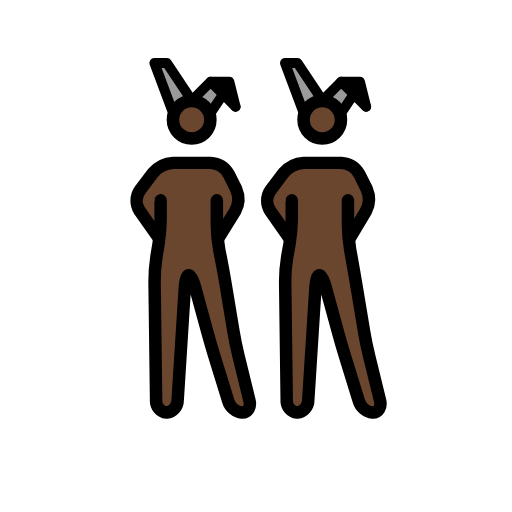
t = 0.00 s
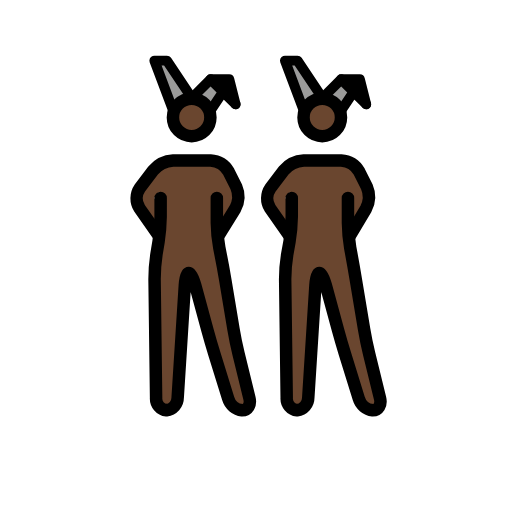
t = 0.48 s
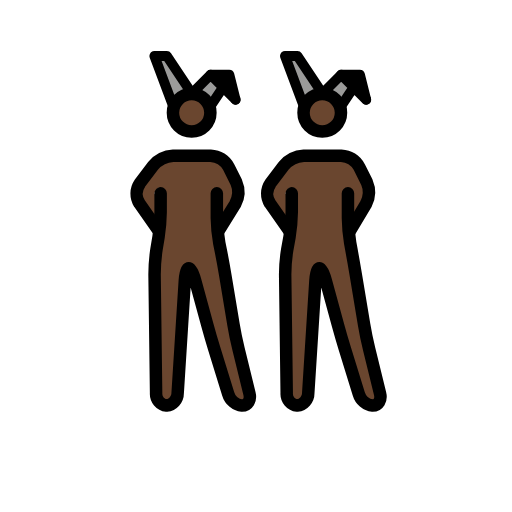
t = 1.43 s
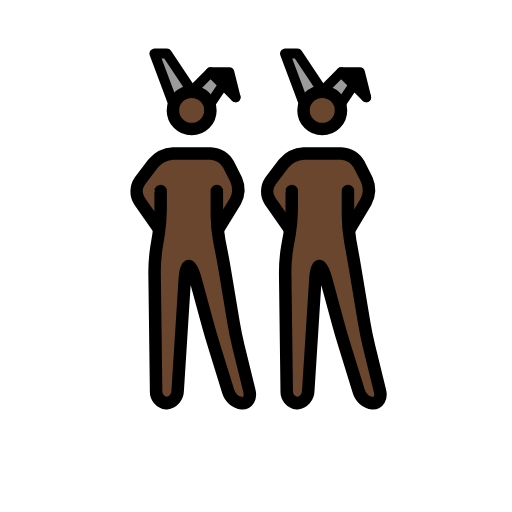
t = 1.90 s
t = 2.38 s: frame unchanged from t = 1.43 s, image omitted
t = 3.33 s: frame unchanged from t = 0.48 s, image omitted

The animated SVG that drew these frames (rendered in a browser with its animation timeline set to each time). Animation: 1 SMIL element (animateTransform=1); one cycle of 3.80 s, repeats indefinitely.

<?xml version='1.0' encoding='utf-8'?>
<svg xmlns="http://www.w3.org/2000/svg" id="emoji" viewBox="-5 -5 82 82" width="200" height="200" role="img">
  <title>OpenMoji: people with bunny ears: dark skin tone</title><g><g id="color">
    <polyline fill="#9b9b9a" points="22.727 13.085 19.727 5.085 21.727 5.085 25.727 11.085" />
    <polyline fill="#9b9b9a" points="28.727 13.085 30.727 10.085 32.727 12.085 28.727 8.085 25.727 11.085" />
    <polyline fill="#9b9b9a" points="43.643 13.085 40.643 5.085 42.643 5.085 46.643 11.085" />
    <polyline fill="#9b9b9a" points="49.643 13.085 51.643 10.085 53.643 12.085 49.643 8.085 46.643 11.085" />
    <polyline points="32.727 12.085 31.727 8.085 28.727 8.085" />
    <polyline points="53.643 12.085 52.643 8.085 49.643 8.085" />
  </g>
  <g id="skin">
    <circle cx="25.6962" cy="14.1787" r="3" fill="#6a462f" />
    <path fill="#6a462f" d="M29.7274,27.0849l-.6185,6,1.6185,5,2,12,2.7,11h-3.3l-3.4-11-3-11h-1l-1.4,22h-3.3l-.3-23,1.5006-5.8774-.5006-5.1226s0-2-1,0l1,2v3l-3-3v-5l3-2,1-1h7l2,1,1,2,1,3-2,4h-1" />
    <path fill="#6a462f" d="M50.7274,27.0849l-.6026,6,1.6026,5,2,12,2.7,11h-3.3l-3.4-11-3-11h-1l-1.4,22h-3.3l-.3-23,1.66-5.9493-.66-5.0507s0-2-1,0l1,2v3l-3-3v-5l3-2,1-1h7l2,1,1,2,1,3-2,4h-1" />
    <circle cx="46.6122" cy="14.1787" r="3" fill="#6a462f" />
  </g>
  <g id="line">
    <circle cx="25.6962" cy="14.1787" r="3" fill="none" stroke="#000" stroke-miterlimit="10" stroke-width="2" />
    <polyline fill="none" stroke="#000" stroke-linecap="round" stroke-linejoin="round" stroke-width="1.6" points="22.727 13.085 19.727 5.085 21.727 5.085 25.727 11.085" />
    <polyline fill="none" stroke="#000" stroke-linecap="round" stroke-linejoin="round" stroke-width="1.6" points="28.727 13.085 30.727 10.085 32.727 12.085 28.727 8.085 25.727 11.085" />
    <polyline fill="none" stroke="#000" stroke-linecap="round" stroke-linejoin="round" stroke-width="1.6" points="32.727 12.085 31.727 8.085 28.727 8.085" />
    <circle cx="46.6122" cy="14.1787" r="3" fill="none" stroke="#000" stroke-miterlimit="10" stroke-width="2" />
    <polyline fill="none" stroke="#000" stroke-linecap="round" stroke-linejoin="round" stroke-width="1.6" points="43.643 13.085 40.643 5.085 42.643 5.085 46.643 11.085" />
    <polyline fill="none" stroke="#000" stroke-linecap="round" stroke-linejoin="round" stroke-width="1.6" points="49.643 13.085 51.643 10.085 53.643 12.085 49.643 8.085 46.643 11.085" />
    <polyline fill="none" stroke="#000" stroke-linecap="round" stroke-linejoin="round" stroke-width="1.6" points="53.643 12.085 52.643 8.085 49.643 8.085" />
    <path fill="none" stroke="#000" stroke-linecap="round" stroke-linejoin="round" stroke-width="2" d="M29.7274,27.0849v4a24.3894,24.3894,0,0,0,.3926,3.9609l.2148,1.0782c.2158,1.0781.541,2.8486.7217,3.9337l1.3418,8.0546c.1807,1.085.5439,2.8466.8057,3.9151l1.747,7.1152c.2618,1.0683-.2656,1.9423-1.1728,1.9423a2.6669,2.6669,0,0,1-2.2412-1.9111L29.3182,51.996c-.3252-1.0517-.8271-2.7793-1.1172-3.8408l-1.9472-7.1406c-.29-1.0615-.751-1.93-1.0264-1.93s-.5576.8984-.627,1.9962L23.454,59.0888a2.0027,2.0027,0,0,1-1.7774,1.9961,1.8858,1.8858,0,0,1-1.6758-2l-.247-19a27.042,27.042,0,0,1,.3027-3.9727l.3418-2.0546a29.2506,29.2506,0,0,0,.3291-3.9727v-3" />
    <path fill="none" stroke="#000" stroke-linecap="round" stroke-linejoin="round" stroke-width="2" d="M50.7274,27.0849v4a26.59,26.59,0,0,0,.36,3.9668l.1953,1.0664c.1982,1.0811.5088,2.8545.6894,3.94l1.3418,8.0546c.1807,1.085.544,2.8467.8057,3.9151l1.748,7.1153c.2617,1.0683-.2656,1.9423-1.1738,1.9423a2.6669,2.6669,0,0,1-2.2412-1.9111L50.2342,51.996c-.3252-1.0517-.8271-2.7793-1.1172-3.8408L47.17,41.0146c-.29-1.0615-.751-1.93-1.0264-1.93s-.5576.8984-.6269,1.9962L44.37,59.0888a2.0027,2.0027,0,0,1-1.7764,1.9961,1.8858,1.8858,0,0,1-1.6758-2l-.248-19a25.1141,25.1141,0,0,1,.3291-3.9678l.373-2.0644a27.0137,27.0137,0,0,0,.3555-3.9678v-3" />
    <path fill="none" stroke="#000" stroke-linecap="round" stroke-linejoin="round" stroke-width="2" d="M20.2274,32.8359l-2.8848-4.1133A2.9346,2.9346,0,0,1,17.4,25.4892l2.121-2.8086a4.5462,4.5462,0,0,1,3.2061-1.5957h6a3.5548,3.5548,0,0,1,2.8945,1.7891l1.211,2.4219a3.9983,3.9983,0,0,1-.1573,3.49l-2.6572,4.2987" />
    <path fill="none" stroke="#000" stroke-linecap="round" stroke-linejoin="round" stroke-width="2" d="M41.31,33.0849l-3.0537-4.3613a2.94,2.94,0,0,1,.06-3.2344l2.1211-2.8086a4.5458,4.5458,0,0,1,3.206-1.5957h6a3.5547,3.5547,0,0,1,2.8945,1.7891l1.211,2.4219a4.0814,4.0814,0,0,1-.1309,3.5058L51.06,33.0849" />
  </g>
<animateTransform attributeName="transform" type="translate" values="0 0;0 -1.5;0 0" dur="3.8s" repeatCount="indefinite" /></g></svg>
